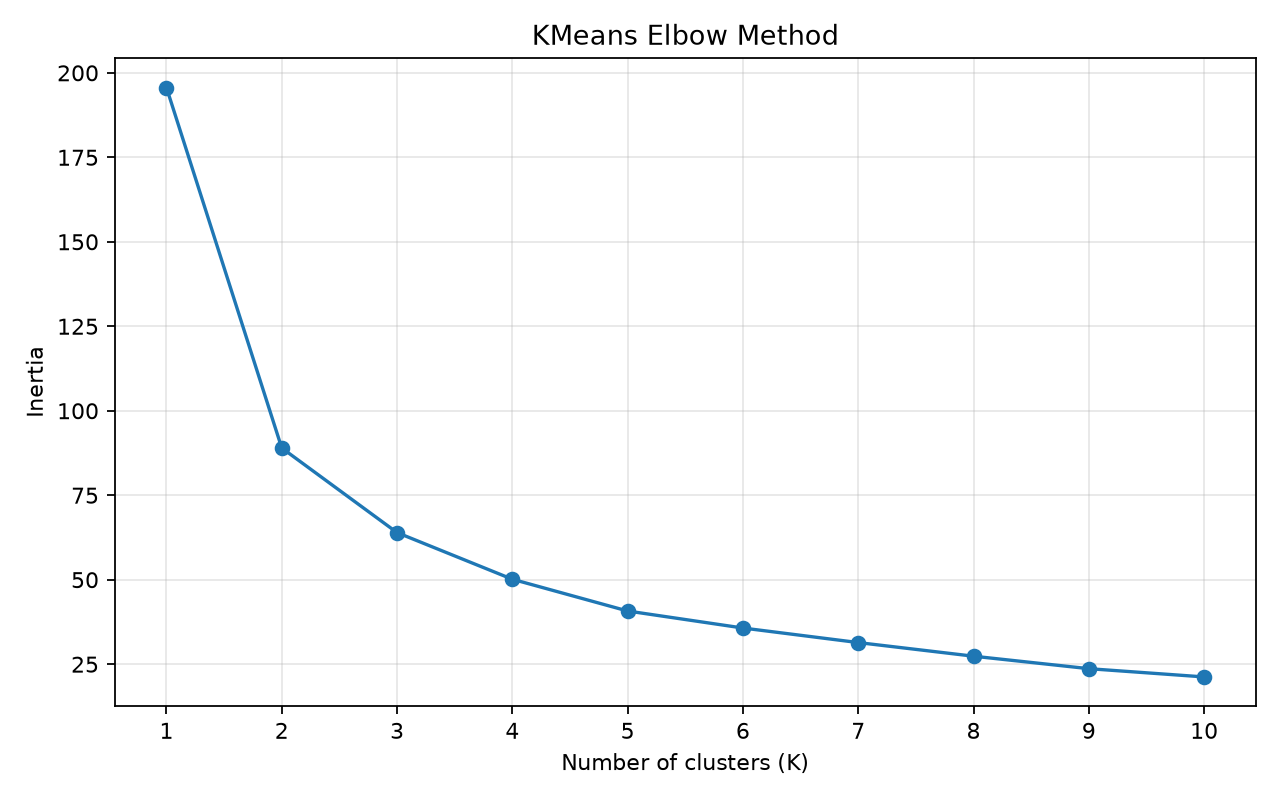

Data behind this chart, as committed beside it:
k, inertia
1, 195.6
2, 88.98
3, 63.94
4, 50.14
5, 40.74
6, 35.71
7, 31.4
8, 27.37
9, 23.68
10, 21.23
